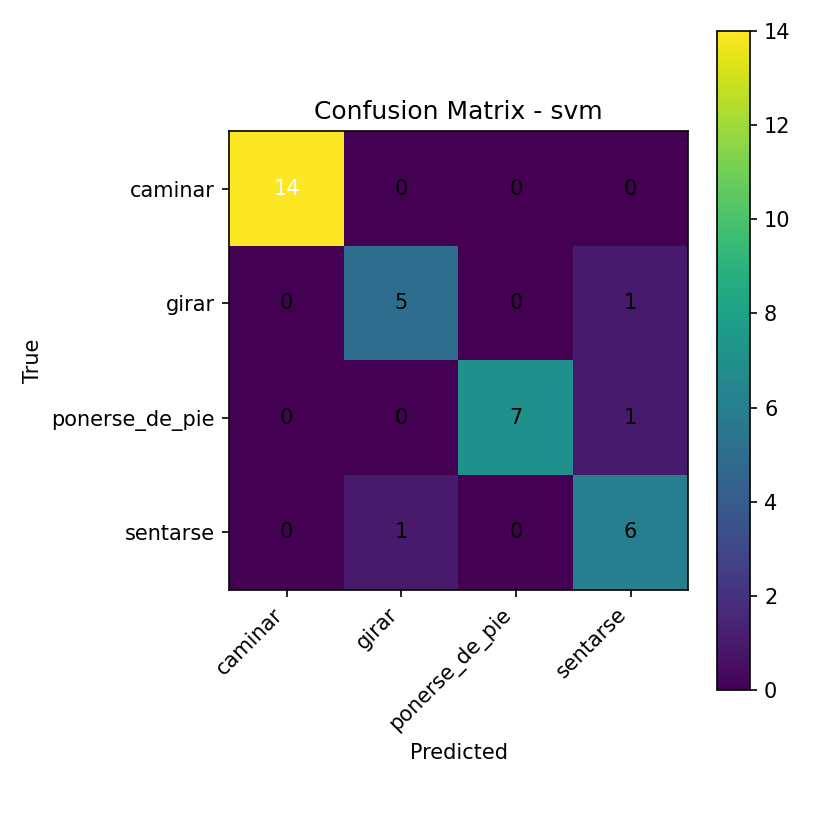

The table this chart was drawn from, first rows:
14, 0, 0, 0
0, 5, 0, 1
0, 0, 7, 1
0, 1, 0, 6
